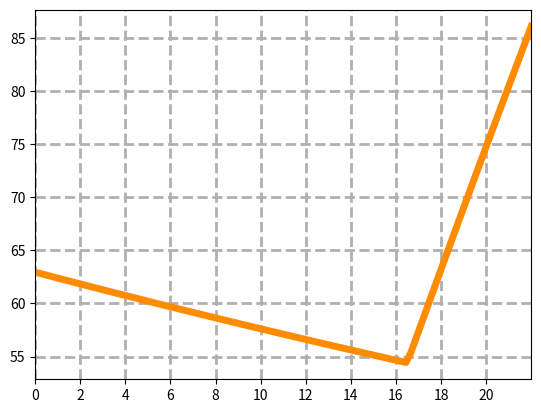

The script that saved this image:
import numpy as np
import matplotlib.pyplot as plt


# Quelque conductivite molaire µS/cm.L/mol
lAg = 6.19e4
lCl = 7.63e4
lNO3 = 7.14e4
lNa = 5.01e4
# Calcul de la conductivite avec Kohlrausch
def conductivite (volume, cAg, nIni):
    nVerse = volume * cAg
    nAg = max (nVerse - nIni, 0)
    nCl = max (nIni - nVerse, 0)
    vTot = (200 + volume) / 1000 # mL -> L
    return (lAg*nAg + lCl*nCl + lNO3*nVerse) / vTot


# concentration molaire et quantite de matiere
cAg = 1e-5 # mol/mL
nCl = 16.5e-5 # mol
# volume verse
volume = np.linspace (0, 22, 100)
conduc = []
for v in volume:
    conduc.append (conductivite (v, cAg, nCl))

# trace du graphique
plt.xlim ((0, np.max (volume)))
plt.plot (volume, conduc, color='darkorange', lw=5)

# parametre de la grille
plt.rcParams["figure.figsize"] = (6, 6)
plt.xticks (np.arange(0, 22, 2))
plt.grid (True, lw=2, ls='--')
plt.savefig ('conductivite_eau.png', dpi=300)
plt.show ()